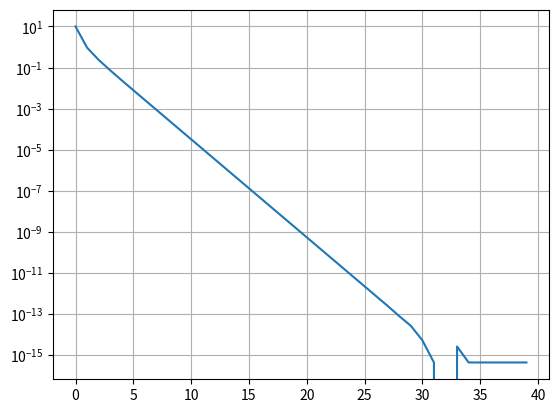

Write the Python code that produced this figure.

"""
@author: IT19ta_WIN / zahlesev@students.zhaw.ch
@version: 1.0, 25.01.2021
"""


import numpy as np
import matplotlib.pyplot as plt

"""==================== INPUT ===================="""
A = np.array([[13, 6], [-20, -9]], dtype=np.float64)

v0 = np.array([-1, 0]).T
"""==============================================="""

def von_mises_iteration(A_in, v_in, iterations):
    A = np.copy(A_in)
    v = np.copy(v_in)
    eigv = 0

    values = []

    for i in range(iterations):
        v_next = (A @ v) / (np.linalg.norm(A @ v))
        eigv = (v.T @ A @ v) / (v.T @ v)
        v = v_next
        values.append(eigv)

        print("n = " + str(i) + ": λ = " + str(eigv))

    return eigv, v, values


ew, ev, values = von_mises_iteration(A, v0, 40)
print("Grösster Eigenwert / Spektralradius = " + str(ew))
print("Zugehöriger Eigenvektor = " + str(ev))

x = np.arange(0, 40)
deltas = [abs(value - 3) for value in values]

plt.figure(1)
plt.semilogy()
plt.plot(x, deltas)
plt.grid()
plt.show()

